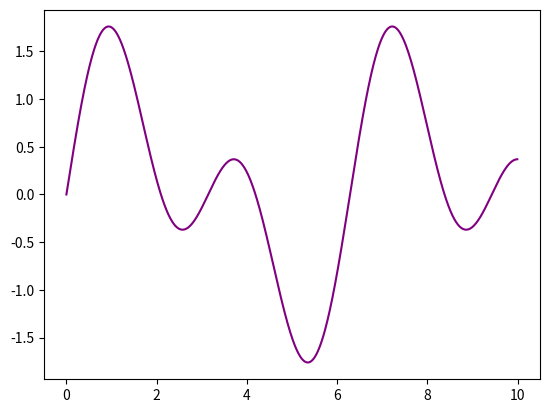
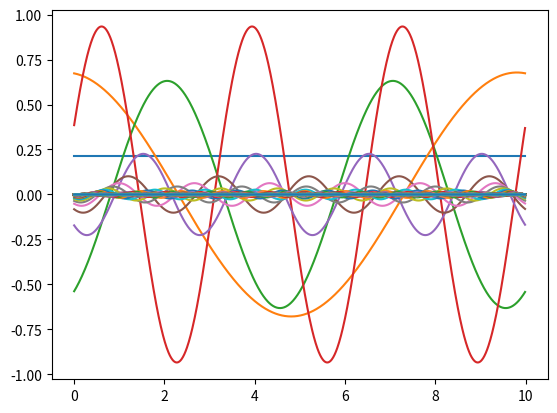
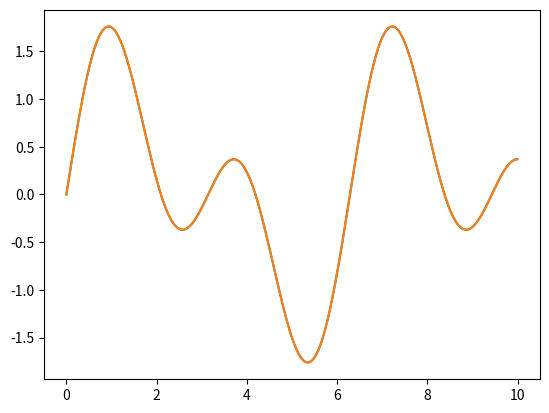

Source code (Python) for these figures, in order:
import matplotlib.pyplot as plt
import numpy as np
import matplotlib.pyplot as plt

x = np.arange(0, 10, 0.01)
x2 = np.arange(0, 20, 0.02)
sin1 = np.sin(x)
sin2 = np.sin(x2)
x2 /= 2
sin3 = sin1 + sin2
plt.figure(1)
#plt.plot(x, sin1, color="blue")
#plt.plot(x, sin2, color="red")
plt.plot(x, sin3, color="purple")
plt.draw()


def decompose_fft(data: list, threshold: float = 0.0):
    plt.figure(2)
    print(len(data))
    fft3 = np.fft.fft(data)
    print(len(fft3))
    x = np.arange(0, 10, 10 / len(data))
    freqs = np.fft.fftfreq(len(x), 0.01)
    recomb = np.zeros((len(x),))
    for i in range(len(fft3)):
        if abs(fft3[i]) / len(x) > threshold:
            sinewave = (
                1
                / len(x)
                * (
                    fft3[i].real * np.cos(freqs[i] * 2 * np.pi * x)
                    - fft3[i].imag * np.sin(freqs[i] * 2 * np.pi * x)
                )
            )
            recomb += sinewave
            plt.plot(x, sinewave)
    plt.draw()
    plt.figure(3)
    plt.plot(x, recomb, x, data)
    plt.show()


# decompose_fft(sin3, threshold=0)


plt.figure(2)
import cmath
import math

fft3 = np.fft.fft(sin3)
print(type(sin3))

""" 
for l in range(5):
    print(fft3[l])
    #print(cmath.phase(fft3[l]))
    print(np.angle(fft3[l]))
    print()
 """
freqs = np.fft.fftfreq(len(x), 0.01)
threshold = 0.0
recomb = np.zeros((len(x),))
middle = len(x) // 2 + 1
for i in range(middle):
    if abs(fft3[i]) / (len(x)) > threshold:
        if i == 0:
            coeff = 2
        else:
            coeff = 1
        sinusoid = (
            1
            / (len(x) * coeff / 2)
            * (abs(fft3[i]) * np.cos(freqs[i] * 2 * np.pi * x + cmath.phase(fft3[i])))
        )
        #print(sinusoid)
        recomb += sinusoid
        plt.plot(x, sinusoid)

plt.draw()
plt.figure(3)

plt.plot(x, recomb, x, sin3)
plt.show()
